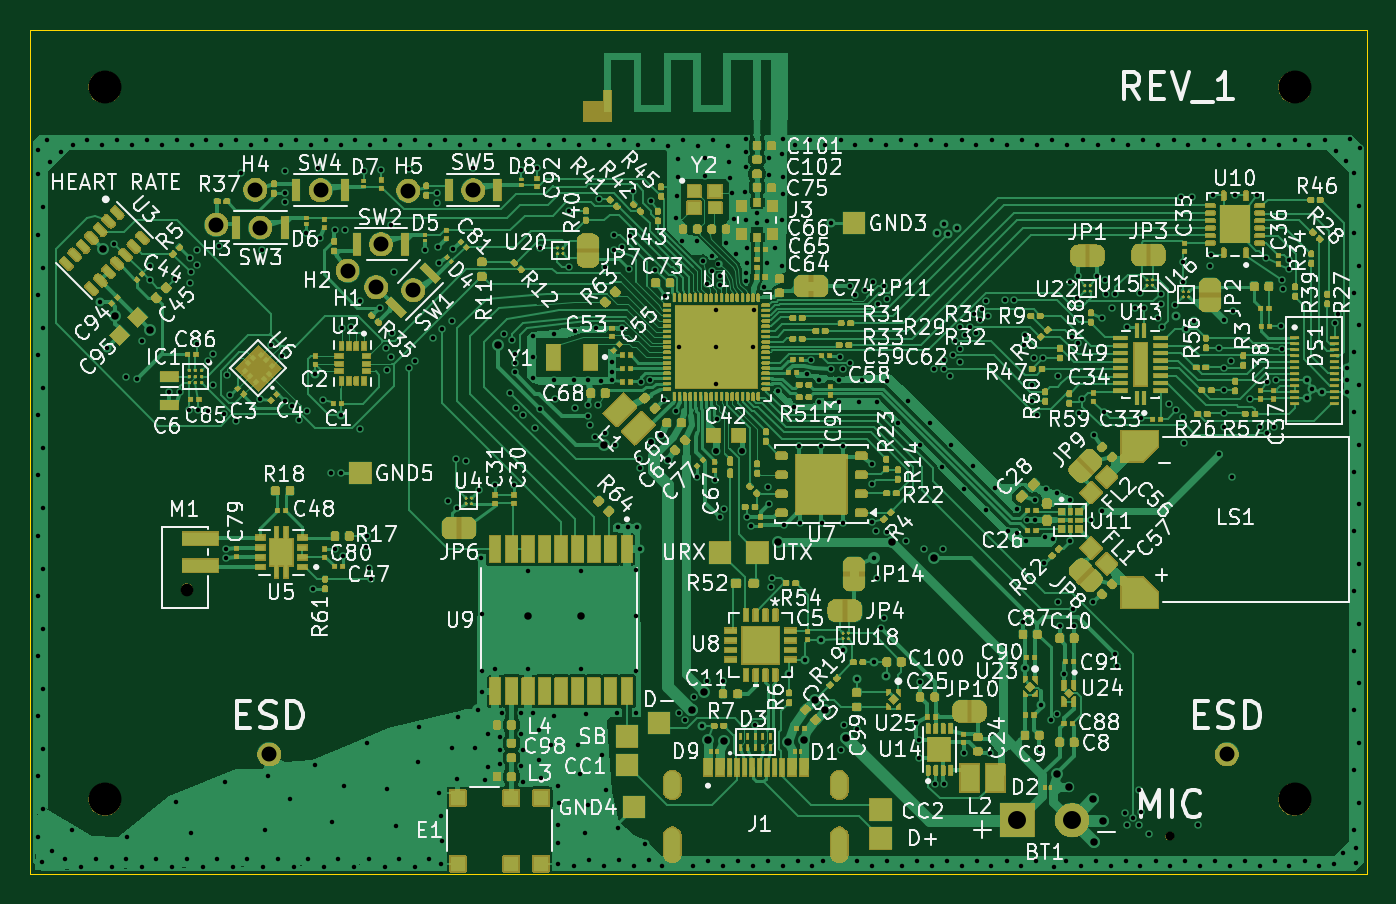
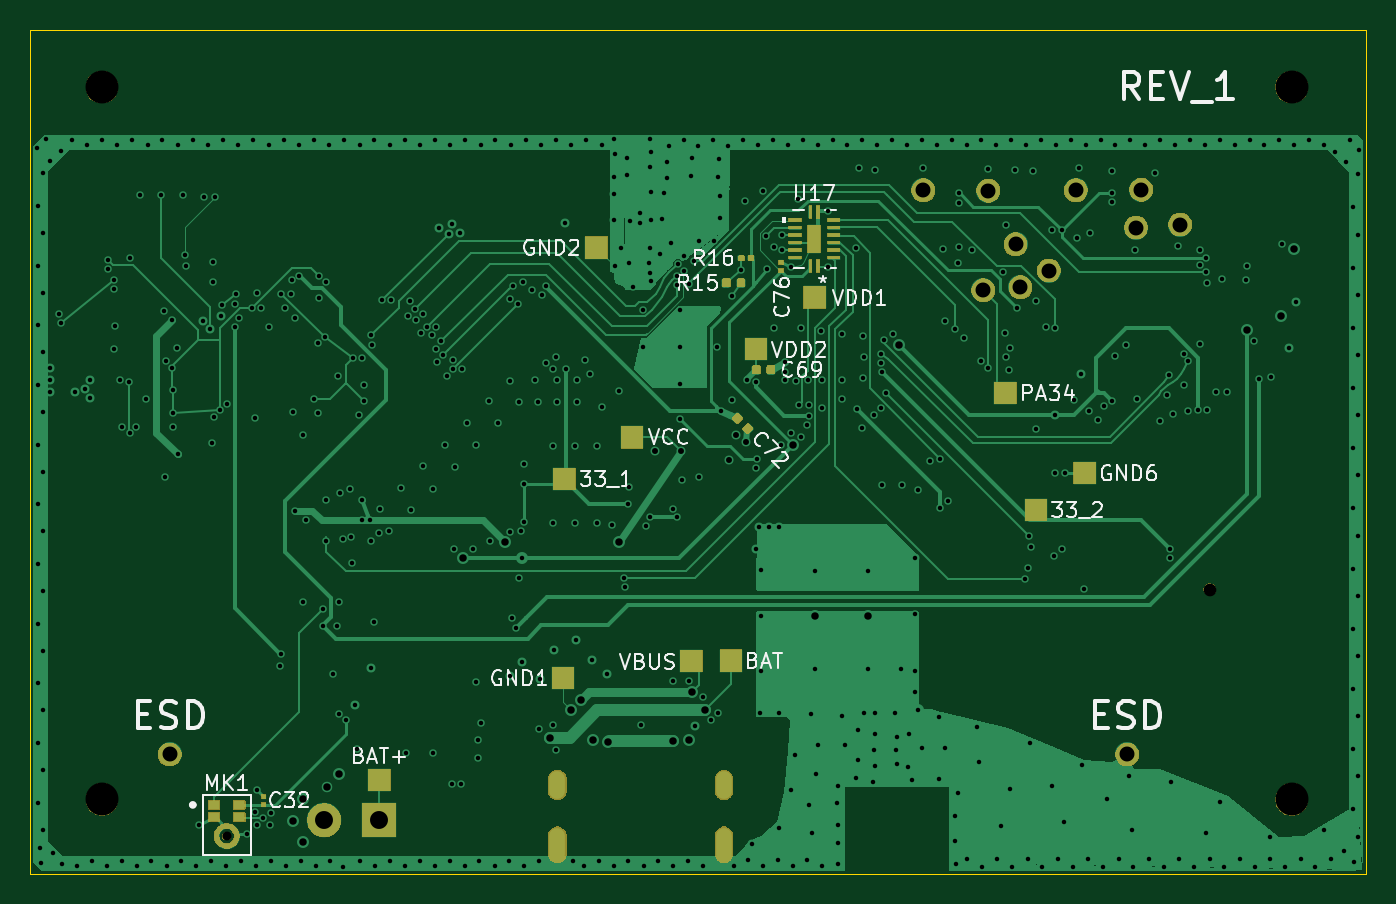
Circuit board: 13 layer files. Board 89.3 x 56.4 mm.
- bottom_copper: test-circuits-B_Cu.gbr (65334 bytes)
- bottom_mask: test-circuits-B_Mask.gbr (37753 bytes)
- paste: test-circuits-B_Paste.gbr (6256 bytes)
- bottom_silk: test-circuits-B_Silkscreen.gbr (41629 bytes)
- outline: test-circuits-Edge_Cuts.gbr (615 bytes)
- top_copper: test-circuits-F_Cu.gbr (273134 bytes)
- top_mask: test-circuits-F_Mask.gbr (344377 bytes)
- paste: test-circuits-F_Paste.gbr (46564 bytes)
- top_silk: test-circuits-F_Silkscreen.gbr (340711 bytes)
- inner_copper: test-circuits-In1_Cu.gbr (203340 bytes)
- inner_copper: test-circuits-In2_Cu.gbr (196467 bytes)
- drill: test-circuits-NPTH.drl (552 bytes)
- drill: test-circuits-PTH.drl (13708 bytes)

=== bottom_copper: test-circuits-B_Cu.gbr (65334 bytes, source omitted) ===
=== bottom_mask: test-circuits-B_Mask.gbr (37753 bytes, source omitted) ===
=== paste: test-circuits-B_Paste.gbr ===
%TF.GenerationSoftware,KiCad,Pcbnew,10.0.7*%
%TF.CreationDate,2026-11-26T06:16:07+02:00*%
%TF.ProjectId,test-circuits,74657374-2d63-4697-9263-756974732e6b,rev?*%
%TF.SameCoordinates,Original*%
%TF.FileFunction,Paste,Bot*%
%TF.FilePolarity,Positive*%
%FSLAX46Y46*%
G04 Gerber Fmt 4.6, Leading zero omitted, Abs format (unit mm)*
G04 Created by KiCad (PCBNEW 10.0.7) date 2026-11-26 06:16:07*
%MOMM*%
%LPD*%
G01*
G04 APERTURE LIST*
G04 Aperture macros list*
%AMRoundRect*
0 Rectangle with rounded corners*
0 $1 Rounding radius*
0 $2 $3 $4 $5 $6 $7 $8 $9 X,Y pos of 4 corners*
0 Add a 4 corners polygon primitive as box body*
4,1,4,$2,$3,$4,$5,$6,$7,$8,$9,$2,$3,0*
0 Add four circle primitives for the rounded corners*
1,1,$1+$1,$2,$3*
1,1,$1+$1,$4,$5*
1,1,$1+$1,$6,$7*
1,1,$1+$1,$8,$9*
0 Add four rect primitives between the rounded corners*
20,1,$1+$1,$2,$3,$4,$5,0*
20,1,$1+$1,$4,$5,$6,$7,0*
20,1,$1+$1,$6,$7,$8,$9,0*
20,1,$1+$1,$8,$9,$2,$3,0*%
%AMFreePoly0*
4,1,60,0.250371,1.512361,0.406580,1.447657,0.547164,1.353722,0.666722,1.234164,0.760657,1.093580,0.825361,0.937371,0.858347,0.771540,0.858347,0.602460,0.825361,0.436629,0.760657,0.280420,0.666722,0.139836,0.547164,0.020278,0.406580,-0.073657,0.250371,-0.138361,0.084540,-0.171347,-0.084540,-0.171347,-0.250371,-0.138361,-0.406580,-0.073657,-0.547164,0.020278,-0.666722,0.139836,
-0.760657,0.280420,-0.825361,0.436629,-0.858347,0.602460,-0.858347,0.751839,-0.492500,0.751839,-0.492500,0.622161,-0.458937,0.496902,-0.394098,0.384598,-0.302402,0.292902,-0.190098,0.228063,-0.064839,0.194500,0.064839,0.194500,0.190098,0.228063,0.302402,0.292902,0.394098,0.384598,0.458937,0.496902,0.492500,0.622161,0.492500,0.751839,0.458937,0.877098,0.394098,0.989402,
0.302402,1.081098,0.190098,1.145937,0.064839,1.179500,-0.064839,1.179500,-0.190098,1.145937,-0.302402,1.081098,-0.394098,0.989402,-0.458937,0.877098,-0.492500,0.751839,-0.858347,0.751839,-0.858347,0.771540,-0.825361,0.937371,-0.760657,1.093580,-0.666722,1.234164,-0.547164,1.353722,-0.406580,1.447657,-0.250371,1.512361,-0.084540,1.545347,0.084540,1.545347,0.250371,1.512361,
0.250371,1.512361,$1*%
G04 Aperture macros list end*
%ADD10C,0.290000*%
%ADD11C,0.000000*%
%ADD12R,0.350000X0.350000*%
%ADD13RoundRect,0.085000X-0.085000X-0.095000X0.085000X-0.095000X0.085000X0.095000X-0.085000X0.095000X0*%
%ADD14FreePoly0,180.000000*%
%ADD15RoundRect,0.147500X-0.017678X0.226274X-0.226274X0.017678X0.017678X-0.226274X0.226274X-0.017678X0*%
%ADD16RoundRect,0.147500X-0.147500X-0.172500X0.147500X-0.172500X0.147500X0.172500X-0.147500X0.172500X0*%
%ADD17RoundRect,0.147500X0.147500X0.172500X-0.147500X0.172500X-0.147500X-0.172500X0.147500X-0.172500X0*%
%ADD18R,0.190000X0.850000*%
%ADD19R,0.850000X0.190000*%
G04 APERTURE END LIST*
%TO.C,MK1*%
D10*
X175528341Y-147622290D02*
G75*
G02*
X175957459Y-146800679I661659J177290D01*
G01*
X176367290Y-146783340D02*
G75*
G02*
X176864269Y-147565774I-177290J-661660D01*
G01*
X176674368Y-147929368D02*
G75*
G02*
X175748272Y-147968546I-484368J484370D01*
G01*
D11*
G36*
X175623650Y-145151222D02*
G01*
X175651779Y-145179354D01*
X175667000Y-145216107D01*
X175667000Y-145525894D01*
X175651779Y-145562647D01*
X175623650Y-145590779D01*
X175586894Y-145606000D01*
X175117110Y-145606000D01*
X175080357Y-145590779D01*
X175052225Y-145562647D01*
X175037000Y-145525894D01*
X175037000Y-145216107D01*
X175052225Y-145179354D01*
X175080357Y-145151222D01*
X175117110Y-145136000D01*
X175586894Y-145136000D01*
X175623650Y-145151222D01*
G37*
G36*
X177299646Y-145151222D02*
G01*
X177327778Y-145179354D01*
X177343003Y-145216107D01*
X177343003Y-145525894D01*
X177327778Y-145562647D01*
X177299646Y-145590779D01*
X177262893Y-145606000D01*
X176793106Y-145606000D01*
X176756353Y-145590779D01*
X176728225Y-145562647D01*
X176713000Y-145525894D01*
X176713000Y-145216107D01*
X176728225Y-145179354D01*
X176756353Y-145151222D01*
X176793106Y-145136000D01*
X177262893Y-145136000D01*
X177299646Y-145151222D01*
G37*
G36*
X175623650Y-145973222D02*
G01*
X175651779Y-146001354D01*
X175667000Y-146038107D01*
X175667000Y-146347894D01*
X175651779Y-146384647D01*
X175623650Y-146412775D01*
X175586894Y-146427996D01*
X175567000Y-146428000D01*
X175117110Y-146428000D01*
X175080357Y-146412775D01*
X175052225Y-146384647D01*
X175037000Y-146347894D01*
X175037000Y-146038107D01*
X175052225Y-146001354D01*
X175080357Y-145973222D01*
X175117110Y-145957997D01*
X175586894Y-145957997D01*
X175623650Y-145973222D01*
G37*
G36*
X177299650Y-145973222D02*
G01*
X177327781Y-146001354D01*
X177343006Y-146038107D01*
X177343006Y-146057997D01*
X177343003Y-146328000D01*
X177343003Y-146347894D01*
X177327778Y-146384647D01*
X177299646Y-146412775D01*
X177262893Y-146427996D01*
X177243003Y-146428000D01*
X176793109Y-146428000D01*
X176756356Y-146412775D01*
X176728225Y-146384647D01*
X176713003Y-146347894D01*
X176713003Y-146328004D01*
X176713000Y-146057997D01*
X176713000Y-146038107D01*
X176728225Y-146001354D01*
X176756353Y-145973222D01*
X176793106Y-145957997D01*
X177262896Y-145957997D01*
X177299650Y-145973222D01*
G37*
%TO.C,U17*%
G36*
X136713788Y-107684810D02*
G01*
X137113788Y-107684810D01*
X137113788Y-108084810D01*
X136713788Y-108084810D01*
X136713788Y-107684810D01*
G37*
G36*
X136713788Y-106984810D02*
G01*
X137113788Y-106984810D01*
X137113788Y-107384810D01*
X136713788Y-107384810D01*
X136713788Y-106984810D01*
G37*
%TD*%
D12*
%TO.C,C32*%
X173699954Y-145359292D03*
X173699954Y-144809292D03*
%TD*%
D13*
%TO.C,R16*%
X141115000Y-108825000D03*
X141805000Y-108825000D03*
%TD*%
D14*
%TO.C,MK1*%
X176190000Y-146758000D03*
%TD*%
D15*
%TO.C,C72*%
X142050000Y-119525000D03*
X141364106Y-120210894D03*
%TD*%
D16*
%TO.C,R15*%
X141810000Y-110465000D03*
X142780000Y-110465000D03*
%TD*%
D12*
%TO.C,C76*%
X139140189Y-109099621D03*
X139140189Y-109649621D03*
%TD*%
D17*
%TO.C,C69*%
X140785000Y-116270000D03*
X139815000Y-116270000D03*
%TD*%
D18*
%TO.C,U17*%
X136663725Y-109334810D03*
D19*
X135613788Y-108784810D03*
X135613788Y-108284810D03*
X135613788Y-107784810D03*
X135613788Y-107284810D03*
X135613788Y-106784810D03*
X135613788Y-106284810D03*
D18*
X136663725Y-105734810D03*
X137163851Y-105734810D03*
D19*
X138213788Y-106284810D03*
X138213788Y-106784810D03*
X138213788Y-107284810D03*
X138213788Y-107784873D03*
X138213788Y-108284810D03*
X138213788Y-108784810D03*
D18*
X137163851Y-109334810D03*
%TD*%
M02*

=== bottom_silk: test-circuits-B_Silkscreen.gbr (41629 bytes, source omitted) ===
=== outline: test-circuits-Edge_Cuts.gbr ===
%TF.GenerationSoftware,KiCad,Pcbnew,10.0.7*%
%TF.CreationDate,2026-11-26T06:16:08+02:00*%
%TF.ProjectId,test-circuits,74657374-2d63-4697-9263-756974732e6b,rev?*%
%TF.SameCoordinates,Original*%
%TF.FileFunction,Profile,NP*%
%FSLAX46Y46*%
G04 Gerber Fmt 4.6, Leading zero omitted, Abs format (unit mm)*
G04 Created by KiCad (PCBNEW 10.0.7) date 2026-11-26 06:16:08*
%MOMM*%
%LPD*%
G01*
G04 APERTURE LIST*
%TA.AperFunction,Profile*%
%ADD10C,0.050000*%
%TD*%
G04 APERTURE END LIST*
D10*
X100000000Y-93585000D02*
X189350000Y-93585000D01*
X189350000Y-150000000D01*
X100000000Y-150000000D01*
X100000000Y-93585000D01*
M02*

=== top_copper: test-circuits-F_Cu.gbr (273134 bytes, source omitted) ===
=== top_mask: test-circuits-F_Mask.gbr (344377 bytes, source omitted) ===
=== paste: test-circuits-F_Paste.gbr (46564 bytes, source omitted) ===
=== top_silk: test-circuits-F_Silkscreen.gbr (340711 bytes, source omitted) ===
=== inner_copper: test-circuits-In1_Cu.gbr (203340 bytes, source omitted) ===
=== inner_copper: test-circuits-In2_Cu.gbr (196467 bytes, source omitted) ===
=== drill: test-circuits-NPTH.drl ===
M48
; DRILL file KiCad 10.0.7 date 2026-11-26T06:16:11
; FORMAT={-:-/ absolute / metric / decimal}
; #@! TF.CreationDate,2026-11-26T06:16:11+02:00
; #@! TF.GenerationSoftware,Kicad,Pcbnew,10.0.7
; #@! TF.FileFunction,NonPlated,1,4,NPTH
FMAT,2
METRIC
; #@! TA.AperFunction,NonPlated,NPTH,ComponentDrill
T1C0.600
; #@! TA.AperFunction,NonPlated,NPTH,ComponentDrill
T2C0.850
; #@! TA.AperFunction,NonPlated,NPTH,ComponentDrill
T3C2.200
%
G90
G05
T1
X176.19Y-147.445
T2
X110.48Y-130.973
T3
X105.0Y-97.385
X105.0Y-145.0
X184.525Y-97.385
X184.525Y-145.0
M30

=== drill: test-circuits-PTH.drl (13708 bytes, source omitted) ===
